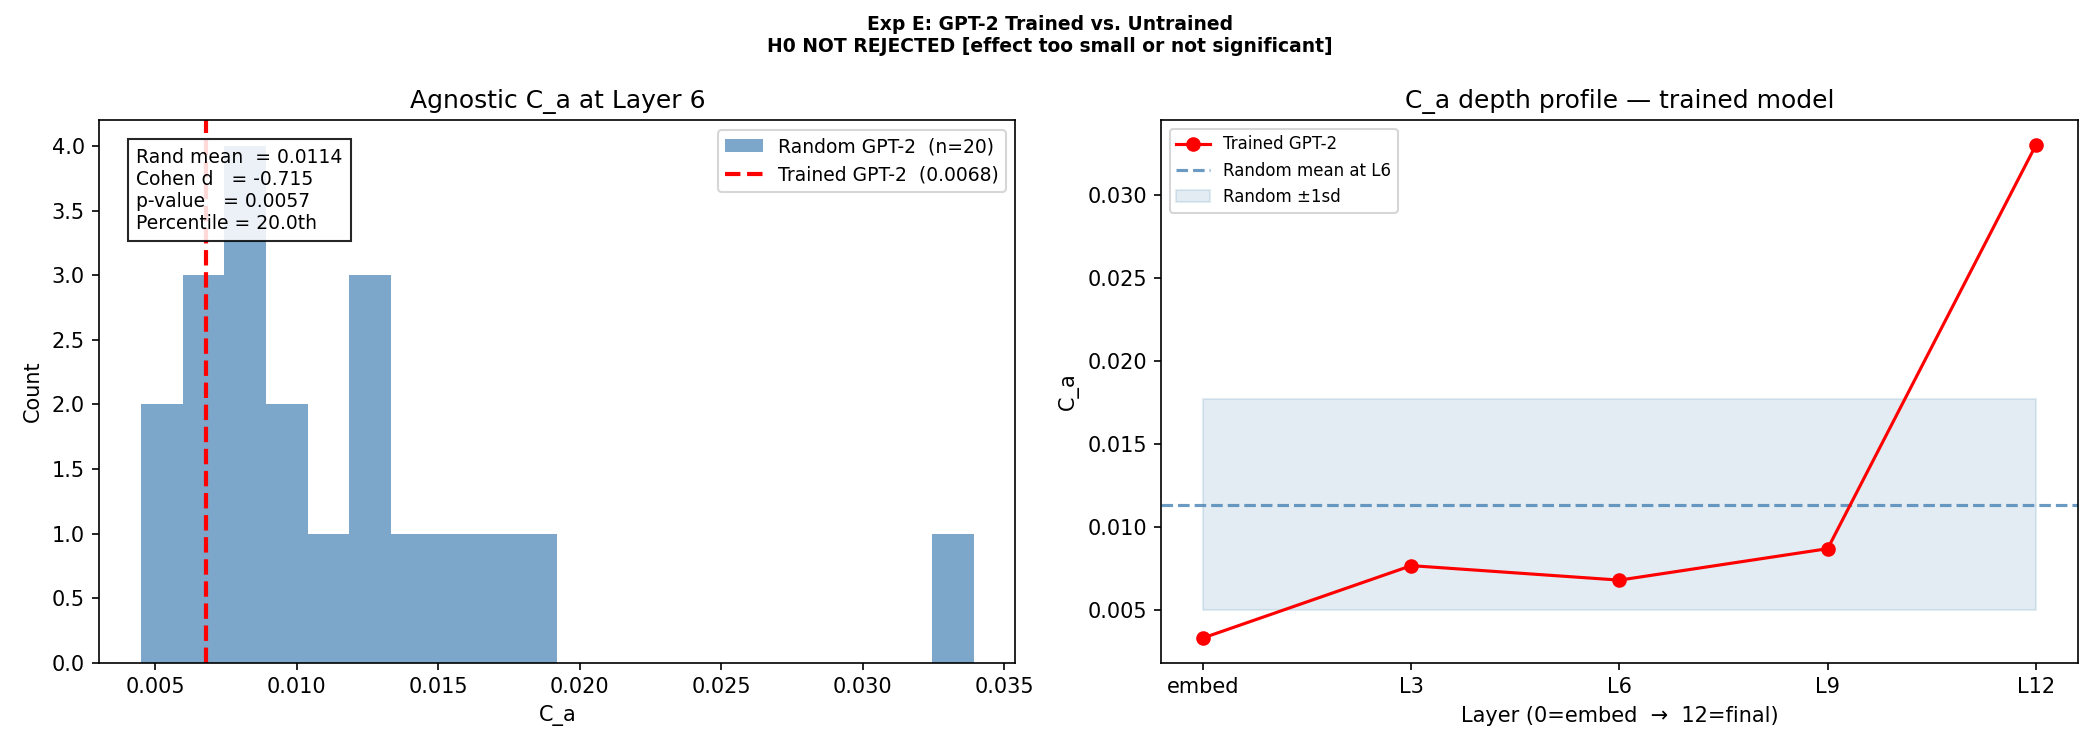

The file beside this chart, header and first rows:
model, seed, layer, C, C_a, wH_a, wOPs_a, wOPt_a, wT_a, wG_a, mean_H, std_H, op_up, op_down, mi1, decay, tc_mean, gzip_ratio
trained, pretrained, 0, 7.6e-05, 0.003332, 0.003391, 1, 0.002178, 0.9989, 0.9813, 0.9997, 0.000475, 0.3316, 0.9997, 0.03926, 0.000583, 0.625, 0.2333
trained, pretrained, 3, 0.000427, 0.007684, 0.006509, 1.001, 0.2036, 0.9989, 0.9811, 0.9994, 0.000951, 0.319, 0.9996, 0.07093, 0.03469, 0.623, 0.2327
trained, pretrained, 6, 0.000343, 0.006813, 0.005217, 1.001, 0.3318, 0.9983, 0.9813, 0.9995, 0.000633, 0.3275, 0.9996, 0.07526, 0.05778, 0.6472, 0.2331
trained, pretrained, 9, 0.00054, 0.008706, 0.006196, 1.002, 0.4344, 0.9971, 0.9813, 0.9994, 0.000804, 0.3325, 0.9996, 0.08655, 0.07272, 0.6735, 0.2331
trained, pretrained, 12, 0.003016, 0.033, 0.02459, 1.016, 0.3594, 0.9946, 0.981, 0.9977, 0.01245, 0.3446, 0.9982, 0.09607, 0.05265, 0.7043, 0.2324
random, 0, 6, 0.002246, 0.0185, 0.01411, 0.9355, 0.4676, 0.9527, 0.981, 0.9986, 0.001528, 0.1614, 0.9988, 0.3704, 0.05077, 0.814, 0.2322
random, 1, 6, 0.001797, 0.01481, 0.01582, 0.4549, 0.559, 0.9408, 0.9811, 0.9984, 0.001449, 0.0471, 0.9984, 0.3408, 0.06332, 0.8255, 0.2326
random, 2, 6, 0.000612, 0.0119, 0.01131, 1.003, 0.1162, 0.9588, 0.9814, 0.9989, 0.001312, 0.28, 0.999, 0.297, 0.01174, 0.8069, 0.2335
random, 3, 6, 0.004689, 0.03393, 0.02681, 0.7642, 0.5808, 0.9589, 0.9814, 0.9974, 0.002177, 0.09527, 0.9977, 0.365, 0.06649, 0.8068, 0.2335
random, 4, 6, 0.000351, 0.006738, 0.005175, 1.001, 0.3757, 0.9635, 0.9814, 0.9995, 0.000591, 0.3275, 0.9996, 0.2365, 0.04029, 0.8007, 0.2334
random, 5, 6, 0.002351, 0.01707, 0.01358, 0.8894, 0.447, 0.9585, 0.9809, 0.9987, 0.001373, 0.1339, 0.9982, 0.2184, 0.04954, 0.8072, 0.2322
random, 6, 6, 0.001338, 0.01216, 0.0115, 0.8942, 0.2436, 0.9466, 0.9813, 0.9989, 0.00139, 0.1397, 0.9991, 0.268, 0.0251, 0.8202, 0.2332
random, 7, 6, 0.000856, 0.01249, 0.01317, 0.995, 0.01148, 0.9603, 0.9814, 0.9987, 0.001469, 0.2434, 0.999, 0.3039, 0.001154, 0.805, 0.2335
random, 8, 6, 0.00029, 0.006039, 0.005024, 1.005, 0.2637, 0.966, 0.9812, 0.9995, 0.000604, 0.3268, 0.9993, 0.4848, 0.02701, 0.7971, 0.2328
random, 9, 6, 0.000545, 0.007937, 0.007028, 0.9945, 0.2168, 0.9501, 0.9813, 0.9993, 0.00077, 0.2436, 0.999, 0.2197, 0.0226, 0.8168, 0.2332
random, 10, 6, 0.000665, 0.008523, 0.008247, 0.9875, 0.115, 0.9553, 0.9813, 0.9992, 0.000915, 0.2301, 0.9993, 0.2085, 0.01192, 0.8111, 0.2331
random, 11, 6, 0.001084, 0.009226, 0.008262, 0.944, 0.2399, 0.9609, 0.9815, 0.9992, 0.001031, 0.1715, 0.9993, 0.2494, 0.02482, 0.8042, 0.2337
random, 12, 6, 0.00083, 0.01339, 0.009374, 1.005, 0.5052, 0.9635, 0.9813, 0.9991, 0.001125, 0.3272, 0.9992, 0.3385, 0.05579, 0.8007, 0.2331
random, 13, 6, 0.00075, 0.01115, 0.008322, 1.005, 0.4342, 0.9491, 0.9811, 0.9992, 0.001317, 0.2702, 0.9986, 0.3342, 0.04664, 0.8177, 0.2327
random, 14, 6, 0.000522, 0.009488, 0.007866, 1.001, 0.2958, 0.9482, 0.9812, 0.9992, 0.001159, 0.2825, 0.9992, 0.3178, 0.0306, 0.8186, 0.2328
random, 15, 6, 0.000247, 0.00535, 0.004033, 1.006, 0.4132, 0.9524, 0.9813, 0.9996, 0.000571, 0.3315, 0.9991, 0.2366, 0.04484, 0.8143, 0.2332
random, 16, 6, 0.000498, 0.008322, 0.007389, 0.9967, 0.2029, 0.9566, 0.9815, 0.9993, 0.000917, 0.2675, 0.9994, 0.2618, 0.0208, 0.8096, 0.2338
random, 17, 6, 0.000508, 0.008391, 0.005516, 1.009, 0.6222, 0.9509, 0.9809, 0.9995, 0.000877, 0.3213, 0.9988, 0.6238, 0.07298, 0.8158, 0.2322
random, 18, 6, 0.000474, 0.007168, 0.004652, 1.001, 0.6363, 0.9591, 0.9811, 0.9995, 0.000615, 0.3224, 0.9996, 0.268, 0.07621, 0.8066, 0.2325
random, 19, 6, 0.000126, 0.004505, 0.004854, 0.9991, 0.0, 0.9467, 0.9813, 0.9995, 0.000692, 0.2955, 0.9996, 0.2961, 0.0, 0.8201, 0.2333
